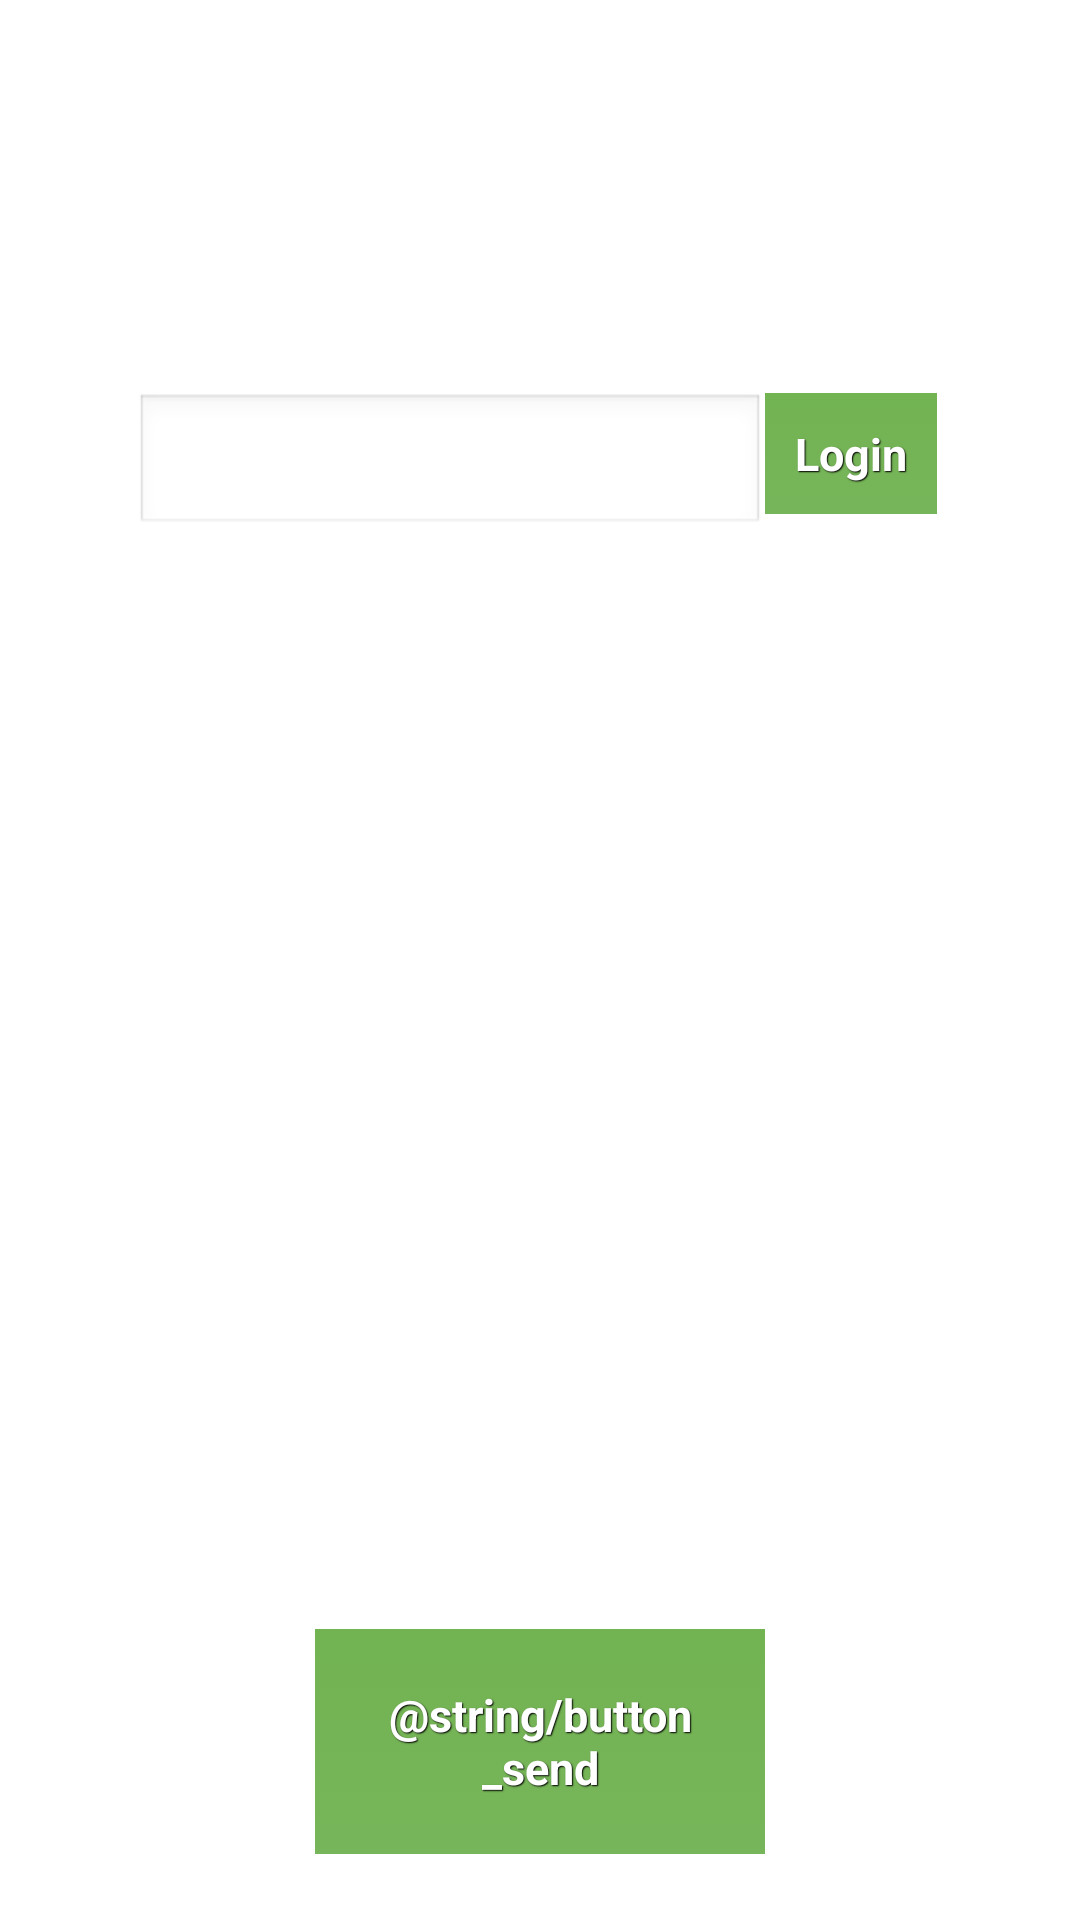

This screen was rendered from an Android layout file. Write that file and the resources it references.
<!-- AndroidManifest.xml: application theme AppTheme -->
<!-- res/layout/activity_main.xml -->
<RelativeLayout xmlns:android="http://schemas.android.com/apk/res/android"
    xmlns:tools="http://schemas.android.com/tools"
    android:layout_width="match_parent"
    android:layout_height="match_parent"
    android:orientation="horizontal" >

    <Button
        android:id="@+id/button1"
        style="@style/btn"
        android:layout_width="150dp"
        android:layout_height="75dp"
        android:layout_alignParentBottom="true"
        android:layout_centerHorizontal="true"
        android:layout_marginBottom="22dp"
        android:onClick="sendMessage"
        android:text="@string/button_send" />

    <EditText
        android:id="@+id/login_name"
        android:layout_width="wrap_content"
        android:layout_height="wrap_content"
        android:layout_alignParentTop="true"
        android:layout_alignRight="@+id/button1"
        android:layout_marginTop="131dp"
        android:ems="10"
        android:inputType="textPersonName" />

    <Button
        android:id="@+id/button2"
        style="@style/btn"
        android:layout_width="wrap_content"
        android:layout_height="wrap_content"
        android:layout_alignTop="@+id/login_name"
        android:layout_toRightOf="@+id/login_name"
        android:onClick="loginUser"
        android:text="@string/login" />

</RelativeLayout>
<!-- resources referenced by this layout -->
<resources>
  <string name="login">Login</string>
  <style name="btn" parent="@android:style/Widget.Button">
         <item name="android:textSize">15sp</item>
         <item name="android:textStyle">bold</item>
         <item name="android:textColor">#FFFFFF</item>
         <item name="android:gravity">center</item>
         <item name="android:shadowColor">#000000</item>
         <item name="android:shadowDx">1</item>
         <item name="android:shadowDy">1</item>
         <item name="android:shadowRadius">0.6</item>
         <item name="android:background">@drawable/custom_button</item>
         <item name="android:padding">10dip</item>
     </style>
  <style name="AppTheme" parent="AppBaseTheme">
          
      </style>
  <!-- drawable custom_button (drawable-xhdpi) -->
  <?xml version="1.0" encoding="utf-8"?>
  <selector xmlns:android="http://schemas.android.com/apk/res/android" >
       <item android:state_pressed="true" >
           <shape android:shape="rectangle">
               <gradient  android:angle="-90"  android:startColor="#77b55a" android:endColor="#72b352"  />            
           </shape>
       </item>
      <item android:state_focused="true">
           <shape android:shape="rectangle"  >
               <solid  android:color="#77b55a"/>       
           </shape>
       </item>  
      <item >
          <shape android:shape="rectangle">
               <gradient  android:angle="-90"  android:startColor="#72b352" android:endColor="#77b55a" />            
           </shape>
       </item>
  </selector>
  <style name="AppBaseTheme" parent="android:Theme.Light">
          
      </style>
</resources>
